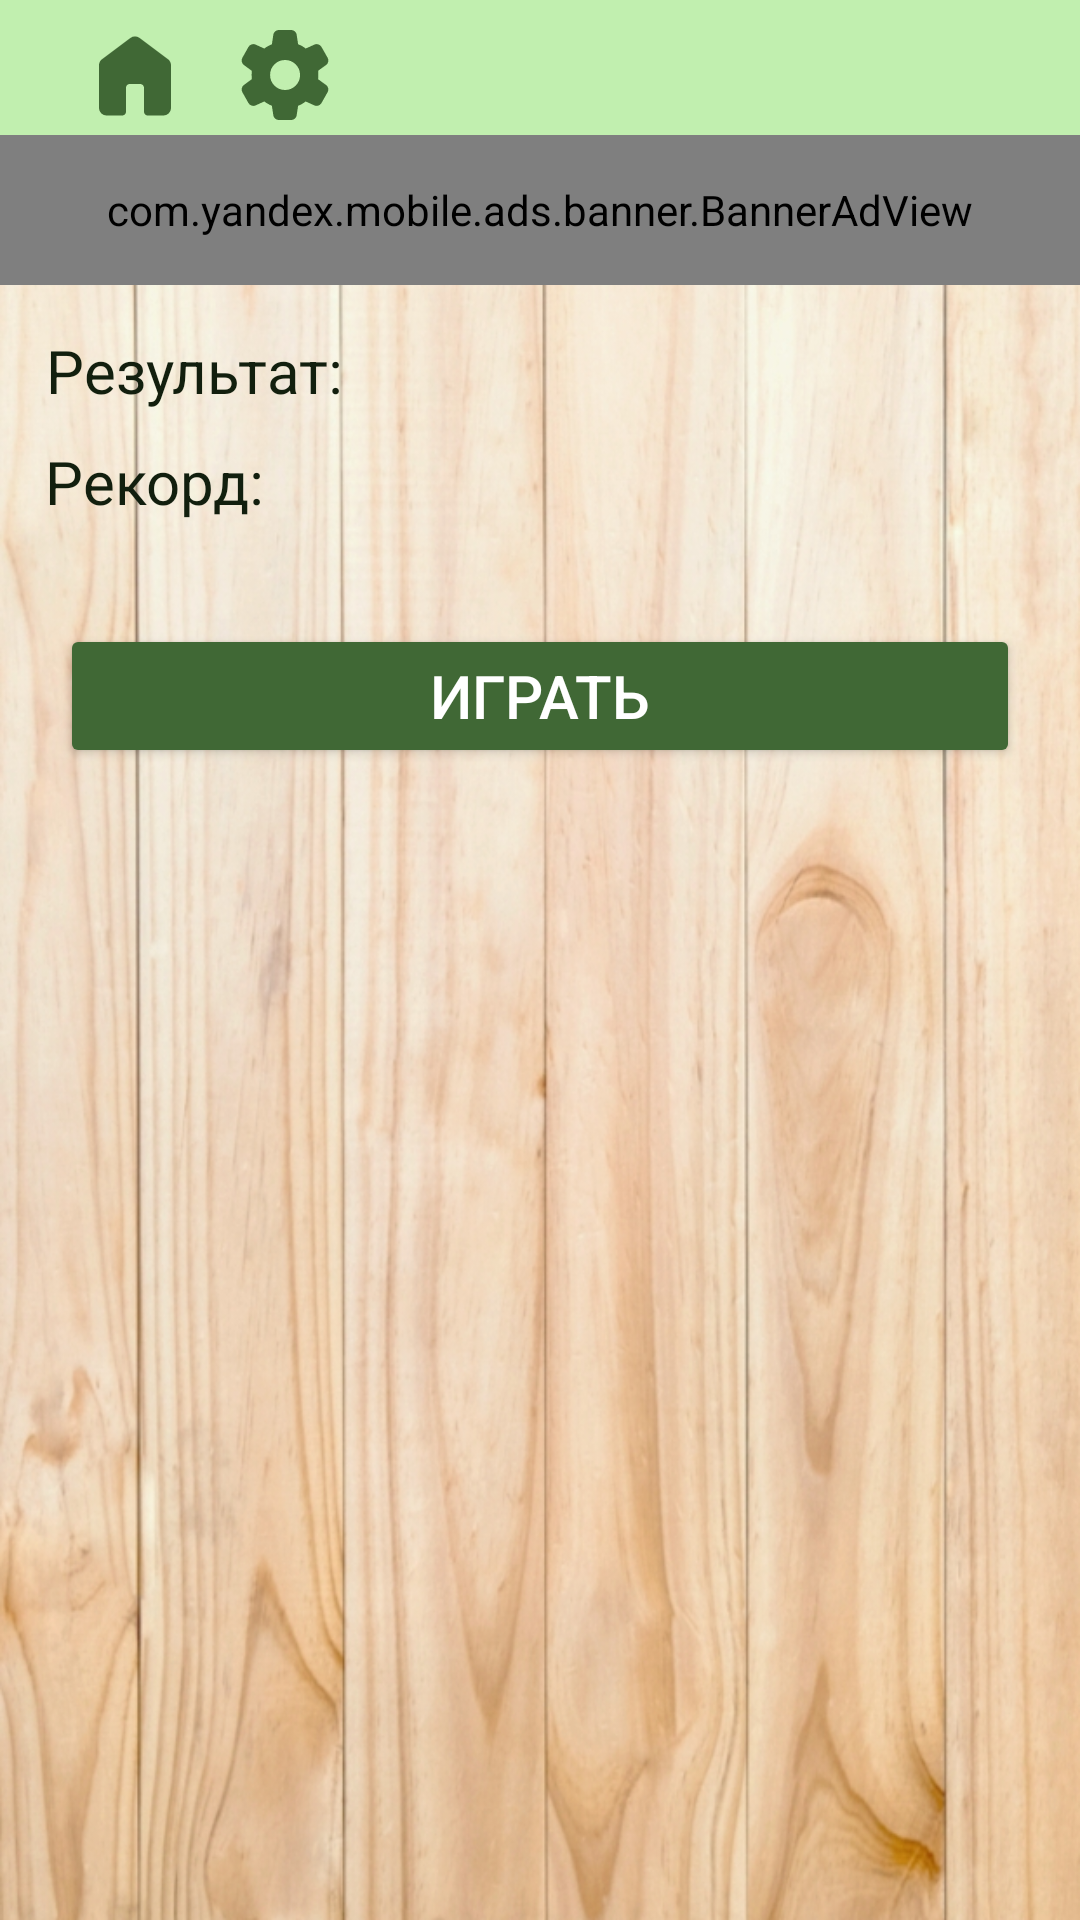

Layout XML and referenced resources for this Android screen:
<!-- AndroidManifest.xml: application theme AppTheme -->
<!-- res/layout/activity_result.xml -->
<?xml version="1.0" encoding="utf-8"?>
<RelativeLayout xmlns:android="http://schemas.android.com/apk/res/android"
    xmlns:app="http://schemas.android.com/apk/res-auto"
    xmlns:tools="http://schemas.android.com/tools"
    android:layout_width="match_parent"
    android:layout_height="match_parent"
    tools:context=".frontend.ResultActivity"
    android:background="@drawable/wooden_fon_new">

    <include android:id="@+id/header"
        layout="@layout/activity_header"
        android:layout_height="wrap_content"
        android:layout_width="fill_parent"
        android:layout_alignParentTop="true"/>

    <RelativeLayout
        android:id="@+id/banner_placeholder"
        android:layout_below="@+id/header"
        android:layout_width="match_parent"
        android:layout_height="50dp"
        android:padding="6dp"/>

    <com.yandex.mobile.ads.banner.BannerAdView
        android:id="@+id/banner"
        android:layout_below="@id/header"
        android:layout_width="match_parent"
        android:layout_height="50dp"/>

    <LinearLayout
        android:layout_width="match_parent"
        android:layout_height="wrap_content"
        android:orientation="vertical"
        android:padding="15dp"
        android:layout_below="@id/banner_placeholder">

        <TextView
            android:layout_width="wrap_content"
            android:layout_height="wrap_content"
            android:id="@+id/result"
            android:textColor="@color/md_theme_onSecondaryContainer"
            android:textSize="20dp"
            android:textAlignment="center"
            android:layout_centerInParent="true"
            android:layout_marginBottom="5dp"
            android:text="Результат:"/>

        <TextView
            android:layout_width="wrap_content"
            android:layout_height="wrap_content"
            android:id="@+id/record"
            android:textColor="@color/md_theme_onSecondaryContainer"
            android:paddingTop="5dp"
            android:layout_marginBottom="5dp"
            android:textSize="20dp"
            android:text="Рекорд:"/>

        <TextView
            android:layout_width="wrap_content"
            android:layout_height="wrap_content"
            android:id="@+id/book_link"
            android:textColor="@color/md_theme_onSecondaryContainer"
            android:paddingTop="5dp"
            android:text=""/>

        <Button
            android:layout_width="match_parent"
            android:layout_height="wrap_content"
            android:id="@+id/play"
            app:backgroundTint="@color/md_theme_primary"
            android:textColor="@color/md_theme_onPrimary"
            android:layout_margin="5dp"
            android:textSize="20sp"
            android:text="Играть"/>
    </LinearLayout>
</RelativeLayout>
<!-- res/layout/activity_header.xml (included above) -->
<?xml version="1.0" encoding="utf-8"?>
<RelativeLayout xmlns:android="http://schemas.android.com/apk/res/android"
    xmlns:app="http://schemas.android.com/apk/res-auto"
    xmlns:tools="http://schemas.android.com/tools"
    android:layout_width="fill_parent"
    android:layout_height="wrap_content"
    android:background="@color/md_theme_primaryContainer"
    tools:context=".frontend.HeaderActivity">

    <LinearLayout
        android:id="@+id/header_line"
        android:layout_width="match_parent"
        android:layout_height="wrap_content"
        android:orientation="horizontal"
        android:gravity="left"
        android:layout_marginTop="5dp">

        <androidx.appcompat.widget.AppCompatImageButton
            android:id="@+id/homeHead"
            android:layout_width="50dp"
            android:layout_height="40dp"
            android:layout_marginLeft="20dp"
            android:background="@color/md_theme_primaryContainer"
            android:src="@drawable/home"/>

        <androidx.appcompat.widget.AppCompatImageButton
            android:id="@+id/settingsHead"
            android:layout_width="50dp"
            android:layout_height="40dp"
            android:background="@color/md_theme_primaryContainer"
            android:src="@drawable/settings"/>

        <androidx.appcompat.widget.AppCompatImageButton
            android:id="@+id/gift"
            android:layout_width="50dp"
            android:layout_height="40dp"
            android:background="@color/md_theme_primaryContainer"
            android:src="@drawable/gift"
            android:visibility="gone"/>

        <androidx.appcompat.widget.AppCompatImageButton
            android:id="@+id/giftReady"
            android:layout_width="50dp"
            android:layout_height="40dp"
            android:background="@color/md_theme_primaryContainer"
            android:src="@drawable/live"
            android:visibility="gone"/>

        <TextView
            android:id="@+id/level_view"
            android:layout_width="fill_parent"
            android:layout_height="wrap_content"
            android:gravity="right"
            android:paddingEnd="25dp"
            android:paddingTop="5dp"
            android:text="ур 1"
            android:textStyle="bold"
            android:textColor="@color/md_theme_primary"
            android:textSize="20sp"
            android:visibility="gone"/>
    </LinearLayout>
</RelativeLayout>
<!-- resources referenced by this layout -->
<resources>
  <color name="md_theme_onPrimary">#FFFFFF</color>
  <color name="md_theme_onSecondaryContainer">#121F0E</color>
  <color name="md_theme_primary">#406835</color>
  <color name="md_theme_primaryContainer">#C1EFAF</color>
  <!-- drawable home (drawable) -->
  <vector xmlns:android="http://schemas.android.com/apk/res/android"
      android:width="36dp"
      android:height="36dp"
      android:viewportWidth="960"
      android:viewportHeight="960">
    <path
        android:pathData="M160,773.33v-380q0,-15.83 7.08,-30 7.09,-14.16 19.59,-23.33L440,150q17.45,-13.33 39.89,-13.33T520,150l253.33,190q12.5,9.17 19.59,23.33 7.08,14.17 7.08,30v380q0,27.5 -19.58,47.09Q760.83,840 733.33,840h-140q-14.16,0 -23.75,-9.58 -9.58,-9.59 -9.58,-23.75v-213.34q0,-14.16 -9.58,-23.75 -9.59,-9.58 -23.75,-9.58h-93.34q-14.16,0 -23.75,9.58 -9.58,9.59 -9.58,23.75v213.34q0,14.16 -9.58,23.75 -9.59,9.58 -23.75,9.58h-140q-27.5,0 -47.09,-19.58Q160,800.83 160,773.33Z"
        android:fillColor="#406835"/>
  </vector>
  <!-- drawable live (drawable) -->
  <vector xmlns:android="http://schemas.android.com/apk/res/android"
      android:width="30dp"
      android:height="30dp"
      android:viewportWidth="960"
      android:viewportHeight="960">
    <path
        android:pathData="M480,817.67q-12,0 -24.17,-4.34Q443.67,809 434.67,800l-58.34,-53.67q-118,-109 -207.16,-210.5Q80,434.33 80,320q0,-91.33 61.33,-152.67 61.34,-61.33 152,-61.33Q345,106 394,129.83q49,23.84 86,74.17 40.33,-50.33 87.33,-74.17 47,-23.83 99.34,-23.83 90.66,0 152,61.33Q880,228.67 880,320q0,114.33 -89,216T583.33,746.67l-58,53.33q-9,9 -21.16,13.33 -12.17,4.34 -24.17,4.34Z"
        android:fillColor="#8C0009"/>
  </vector>
  <!-- drawable settings (drawable) -->
  <vector xmlns:android="http://schemas.android.com/apk/res/android"
      android:width="36dp"
      android:height="36dp"
      android:viewportWidth="960"
      android:viewportHeight="960">
    <path
        android:pathData="M425,880q-18.33,0 -32.17,-12 -13.83,-12 -16.5,-30l-13,-84.67q-17,-6.33 -34.83,-16.66 -17.83,-10.34 -32.17,-21.67l-78,35.33Q200.67,758 183,752q-17.67,-6 -27.67,-22.33L101,633q-10,-16.33 -5.67,-34.33 4.34,-18 19.34,-29.67l71,-52.67q-1.67,-8.33 -2,-18.16 -0.34,-9.84 -0.34,-18.17 0,-8.33 0.34,-18.17 0.33,-9.83 2,-18.16l-71,-52.67q-15,-11.67 -19.34,-29.67Q91,343.33 101,327l54.33,-96.67Q165.33,214 183,208t35.33,1.67l78,35.33q14.34,-11.33 32.34,-21.67 18,-10.33 34.66,-16l13,-85.33q2.67,-18 16.5,-30 13.84,-12 32.17,-12h110q18.33,0 32.17,12 13.83,12 16.5,30l13,84.67q17,6.33 35.16,16.33 18.17,10 31.84,22l78,-35.33q17.66,-7.67 35,-1.67Q794,214 804,230.33L859,327q10,16.33 5.67,34.67Q860.33,380 845.33,391l-71,51.33q1.67,9 2,18.84 0.34,9.83 0.34,18.83 0,9 -0.34,18.5Q776,508 774,517l71,52q15,11 19.33,29.33 4.34,18.34 -5.66,34.67L804,729.67Q794,746 776.33,752q-17.66,6 -35.33,-1.67L663.67,715q-14.34,11.33 -32,22 -17.67,10.67 -35,16.33l-13,84.67q-2.67,18 -16.5,30Q553.33,880 535,880L425,880ZM480.67,613.33q55.33,0 94.33,-39T614,480q0,-55.33 -39,-94.33t-94.33,-39q-55.67,0 -94.5,39 -38.84,39 -38.84,94.33t38.84,94.33q38.83,39 94.5,39Z"
        android:fillColor="#406835"/>
  </vector>
</resources>
